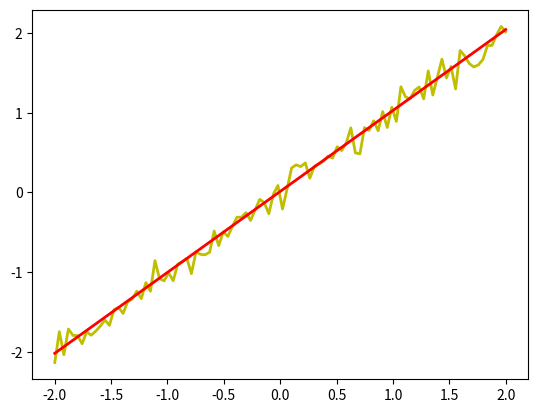

This chart was generated by the following Python code:
import numpy as np
import matplotlib.pyplot as plt
import math

#定義常用函數
def sigmoid(z):
    """The sigmoid function."""
    return 1.0/(1.0+np.exp(-z))

def sigmoid_prime(z):
    """Derivative of the sigmoid function."""
    return sigmoid(z)*(1-sigmoid(z))

#準備訓練資料
x_data = np.linspace(-2, 2, 100, dtype = np.double)[:,np.newaxis]
y_data = x_data.copy() + np.random.normal(0, 0.1, x_data.shape) #np.power(x_data, 2) #

#學習速率
learning_rate = 0.001

#初始值
b1 = np.random.rand(1,2)
w1 = np.random.rand(1,2)

b2 = np.random.rand(1,3)
w2 = np.random.rand(2,3)

b3 = np.random.rand(1,1)
w3 = np.random.rand(3,1)

index = 0

batch = 1
temp_gradient_b3 = np.zeros(b3.shape)
temp_gradient_w3 = np.zeros(w3.shape)

temp_gradient_b2 = np.zeros(b2.shape)
temp_gradient_w2 = np.zeros(w2.shape)

temp_gradient_b1 = np.zeros(b1.shape)
temp_gradient_w1 = np.zeros(w1.shape)

while index < x_data.size * 10: 
    #x_data.size
    
    map_index = np.random.randint(x_data.size)
    #map_index = 0
    #map_index = index
    
    #Feedforward
    x1 = x_data[map_index] #11
    s1 = np.dot(x1, w1) + b1 #12
    a1 = s1
    
    x2 = a1 #12
    s2 = np.dot(x2, w2) + b2 #13
    a2 = s2
    
    x3 = a2 #13
    s3 = np.dot(x3, w3) + b3 #11
    a3 = s3
    
    y_Hat = a3 #11
    y_Real = y_data[map_index] #11
    
    #Backpropagation
    #===== 準備BP for b3 w3 =====
    delta_3_out = 2 * (y_Hat - y_Real)  
    delta_3_in = delta_3_out * 1; #print(delta_3_in)
    
    gradient_b3 = delta_3_in #11
    gradient_w3 = np.dot(np.transpose(x3), delta_3_in) #31
    
    #===== 準備BP for b2 w2 =====
    delta_2_out = np.dot(delta_3_in, np.transpose(w3))
    delta_2_in = delta_2_out * 1
    
    gradient_b2 = delta_2_in #13
    gradient_w2 = np.dot(np.transpose(x2), delta_2_in) #23
    
    #===== 準備BP for b1 w1 =====
    delta_1_out = np.dot(delta_2_in, np.transpose(w2))
    delta_1_in = delta_1_out * 1
    
    gradient_b1 = delta_1_in #12
    gradient_w1 = np.dot(np.transpose(x1), delta_1_in) #12
    
    #暫存
    temp_gradient_b3 = temp_gradient_b3 + gradient_b3
    temp_gradient_w3 = temp_gradient_w3 + gradient_w3
    temp_gradient_b2 = temp_gradient_b2 + gradient_b2
    temp_gradient_w2 = temp_gradient_w2 + gradient_w2
    temp_gradient_b1 = temp_gradient_b1 + gradient_b1
    temp_gradient_w1 = temp_gradient_w1 + gradient_w1
    
    if (index + 1) % batch == 0:
        #更新
        b3 = np.add(b3, temp_gradient_b3 * -1 * learning_rate / batch)
        w3 = np.add(w3, temp_gradient_w3 * -1 * learning_rate / batch)
    
        b2 = np.add(b2, temp_gradient_b2 * -1 * learning_rate / batch)
        w2 = np.add(w2, temp_gradient_w2 * -1 * learning_rate / batch)
    
        b1 = np.add(b1, temp_gradient_b1 * -1 * learning_rate / batch)
        w1 = np.add(w1, temp_gradient_w1 * -1 * learning_rate / batch)
        
        temp_gradient_b3 = np.zeros(b3.shape)
        temp_gradient_w3 = np.zeros(w3.shape)

        temp_gradient_b2 = np.zeros(b2.shape)
        temp_gradient_w2 = np.zeros(w2.shape)

        temp_gradient_b1 = np.zeros(b1.shape)
        temp_gradient_w1 = np.zeros(w1.shape)  
        #print('update')
    
    index = index + 1

print('Finish', x_data.size, 'read')

new_y = np.zeros(y_data.shape)

index = 0
while index < x_data.size:
    
    x1 = x_data[index] #11
    s1 = np.dot(x1, w1) + b1 #12
    a1 = s1
    
    x2 = a1 #12
    s2 = np.dot(x2, w2) + b2 #13
    a2 = s2
    
    x3 = a2 #13
    s3 = np.dot(x3, w3) + b3 #11
    a3 = s3
    
    y_Hat = a3 #11

    new_y[index] = y_Hat #11
    
    index = index + 1
    
print('Finish')

fig = plt.figure()
ax = fig.add_subplot(1,1,1)

ax.plot(x_data, y_data,'y-', lw = 2) #原本
ax.plot(x_data, new_y,'r-', lw = 2) #推測

plt.show()